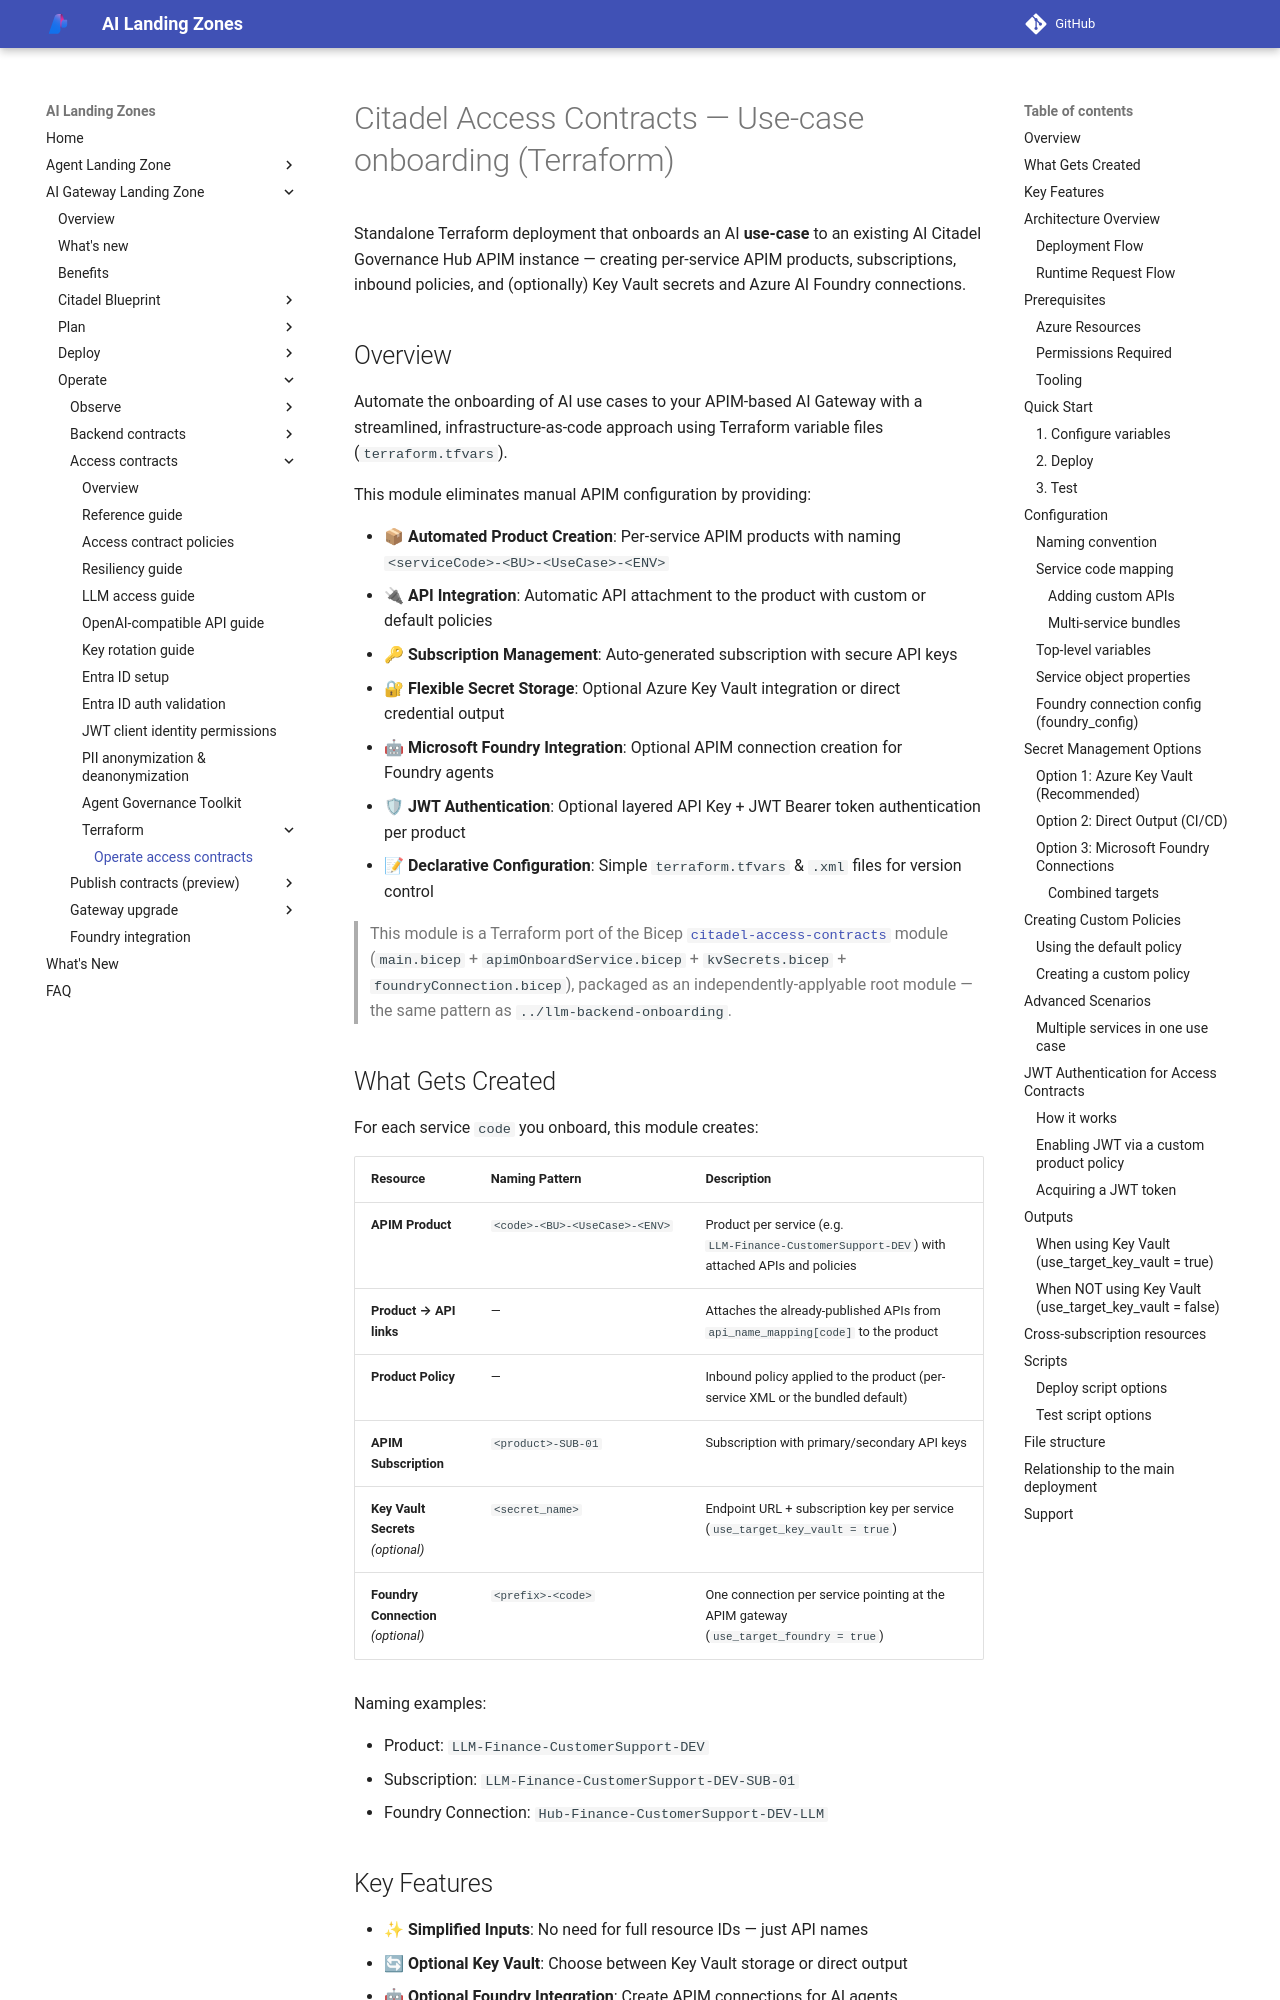

repository: lazyhacker6/triage-azure-v0c80bd9-b92d14 · page: ai-gateway-landing-zone/contracts/access-contracts-terraform/index.html · generator: mkdocs

---
render_macros: false
---

# Citadel Access Contracts — Use-case onboarding (Terraform)

Standalone Terraform deployment that onboards an AI **use-case** to an existing AI Citadel Governance Hub APIM instance — creating per-service APIM products, subscriptions, inbound policies, and (optionally) Key Vault secrets and Azure AI Foundry connections.

## Overview

Automate the onboarding of AI use cases to your APIM-based AI Gateway with a streamlined, infrastructure-as-code approach using Terraform variable files (`terraform.tfvars`).

This module eliminates manual APIM configuration by providing:

- 📦 **Automated Product Creation**: Per-service APIM products with naming `<serviceCode>-<BU>-<UseCase>-<ENV>`
- 🔌 **API Integration**: Automatic API attachment to the product with custom or default policies
- 🔑 **Subscription Management**: Auto-generated subscription with secure API keys
- 🔐 **Flexible Secret Storage**: Optional Azure Key Vault integration or direct credential output
- 🤖 **Microsoft Foundry Integration**: Optional APIM connection creation for Foundry agents
- 🛡 **JWT Authentication**: Optional layered API Key + JWT Bearer token authentication per product
- 📝 **Declarative Configuration**: Simple `terraform.tfvars` & `.xml` files for version control

> This module is a Terraform port of the Bicep [`citadel-access-contracts`](access-contracts-bicep.md) module (`main.bicep` + `apimOnboardService.bicep` + `kvSecrets.bicep` + `foundryConnection.bicep`), packaged as an independently-applyable root module — the same pattern as `../llm-backend-onboarding`.

## What Gets Created

For each service `code` you onboard, this module creates:

| Resource | Naming Pattern | Description |
|----------|----------------|-------------|
| **APIM Product** | `<code>-<BU>-<UseCase>-<ENV>` | Product per service (e.g. `LLM-Finance-CustomerSupport-DEV`) with attached APIs and policies |
| **Product → API links** | — | Attaches the already-published APIs from `api_name_mapping[code]` to the product |
| **Product Policy** | — | Inbound policy applied to the product (per-service XML or the bundled default) |
| **APIM Subscription** | `<product>-SUB-01` | Subscription with primary/secondary API keys |
| **Key Vault Secrets** *(optional)* | `<secret_name>` | Endpoint URL + subscription key per service (`use_target_key_vault = true`) |
| **Foundry Connection** *(optional)* | `<prefix>-<code>` | One connection per service pointing at the APIM gateway (`use_target_foundry = true`) |

Naming examples:

- Product: `LLM-Finance-CustomerSupport-DEV`
- Subscription: `LLM-Finance-CustomerSupport-DEV-SUB-01`
- Foundry Connection: `Hub-Finance-CustomerSupport-DEV-LLM`
